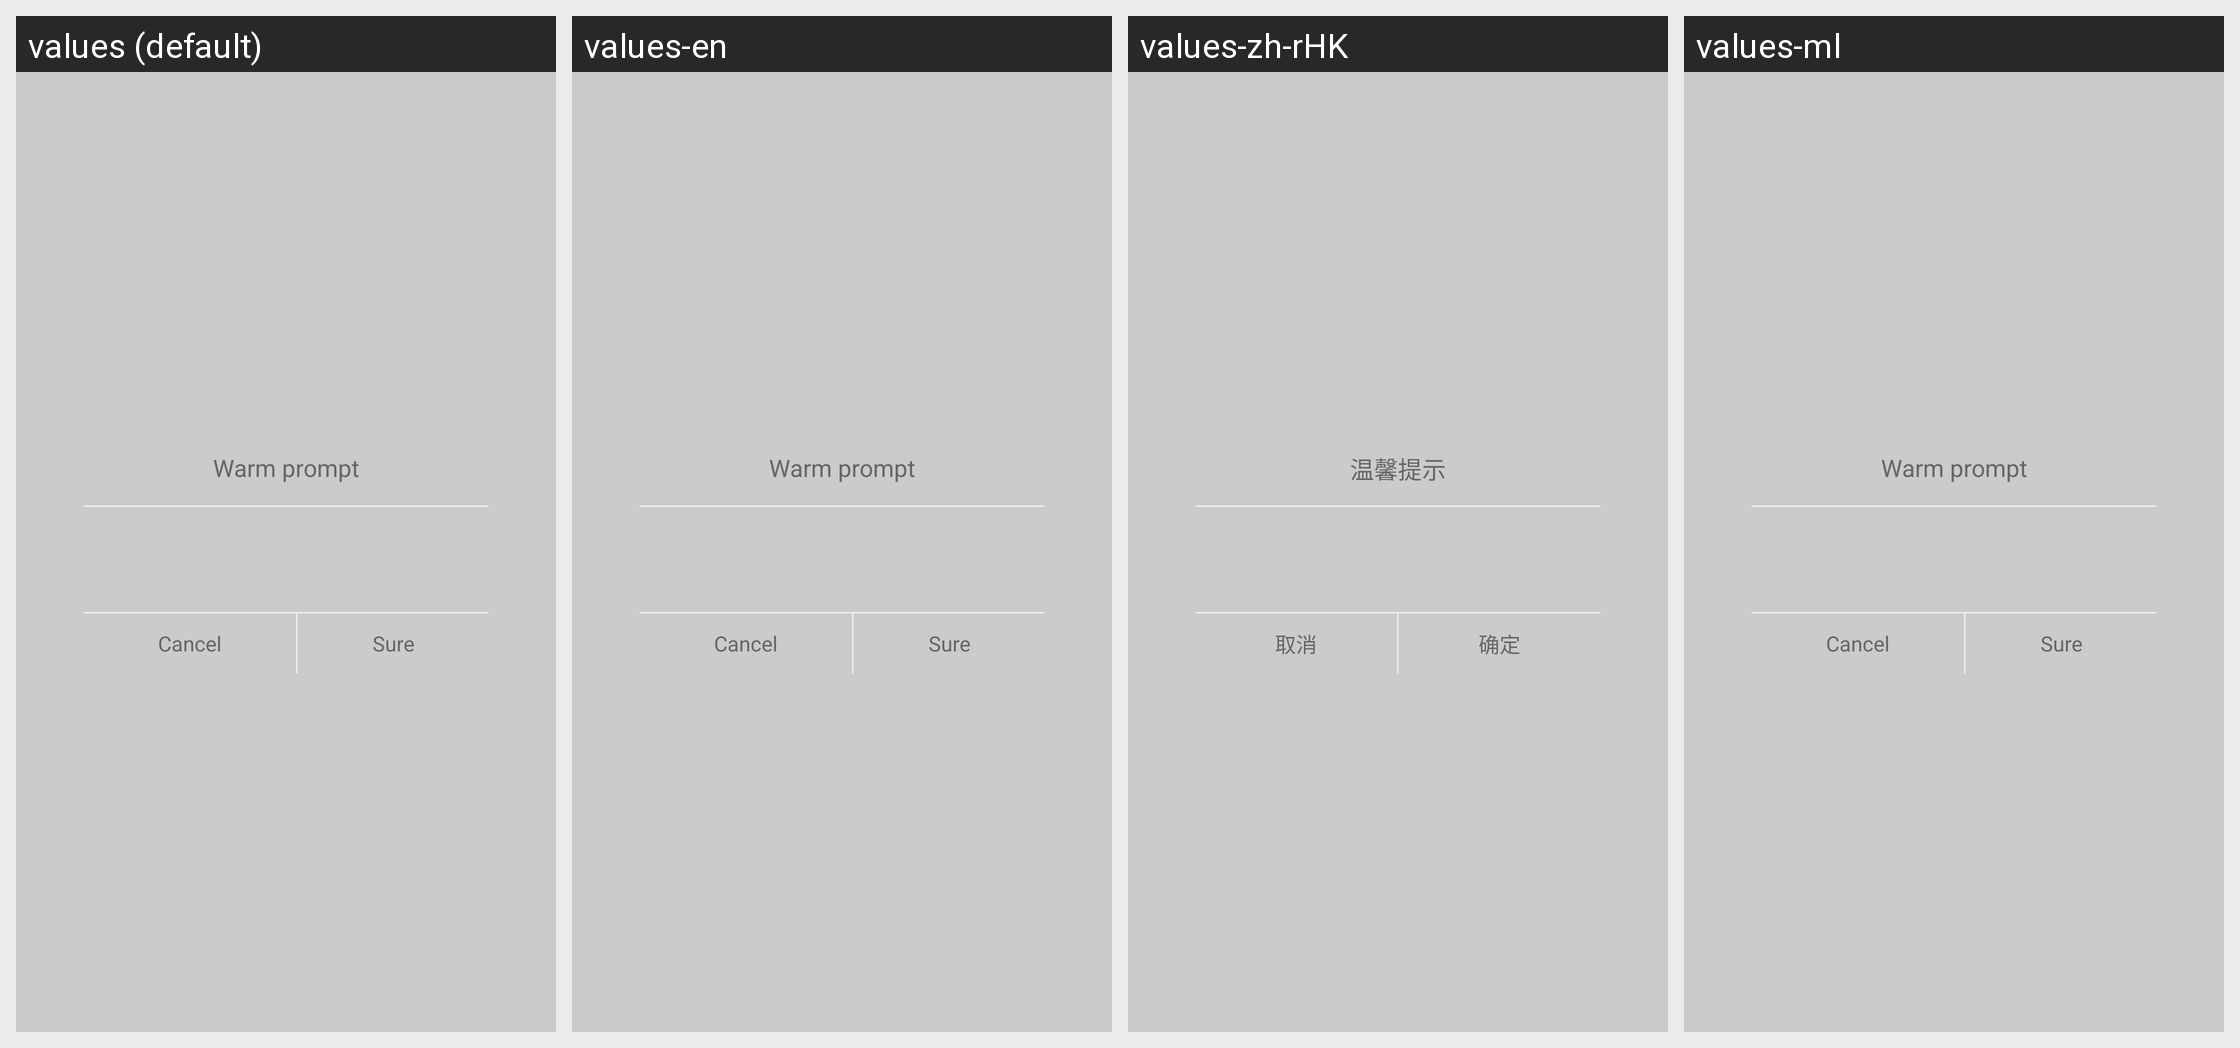

The same Android screen rendered under several of its app's locales, left to right. List the strings drawn on it with the default value and each locale's translation.
Android screen res/layout/dialog_layout.xml rendered under 4 locales, left to right: values (default), values-en, values-zh-rHK, values-ml. Device: Nexus 5 (rendered at 1080×1920; each locale shown at half size, 540×960, under a caption strip naming it); theme AppTheme.
Other locales in the repository, not shown: values-ar, values-as, values-bg, values-bs, values-ca, values-cs, values-da, values-de, values-el, values-es-rUS, values-fa, values-fi, values-fr, values-hi, values-hr, values-hu, values-in, values-it, values-iw, values-ja, values-kn, values-ko, values-lt, values-lv, values-mk, values-mr, values-nb, values-ne, values-nl, values-or, values-pl, values-pt-rPT, values-ro, values-ru, values-si, values-sk, values-sl, values-sr, values-sv, values-te, values-th, values-tl, values-tr, values-uk, values-vi, values-zh, values-zh-rCN, values-zh-rTW.
Strings drawn on this screen, with the default value and each locale's value (text and hints the layout hard-codes, and strings that could not be matched under every locale, appear in the picture but are not listed):

tip_reminder
  values: Warm prompt
  values-en: Warm prompt
  values-zh-rHK: 温馨提示  [from values-zh]
  values-ml: Warm prompt  [not translated; the default value is used]

cancel
  values: Cancel
  values-en: Cancel
  values-zh-rHK: 取消  [from values-zh]
  values-ml: Cancel  [not translated; the default value is used]

sure
  values: Sure
  values-en: Sure
  values-zh-rHK: 确定  [from values-zh]
  values-ml: Sure  [not translated; the default value is used]
